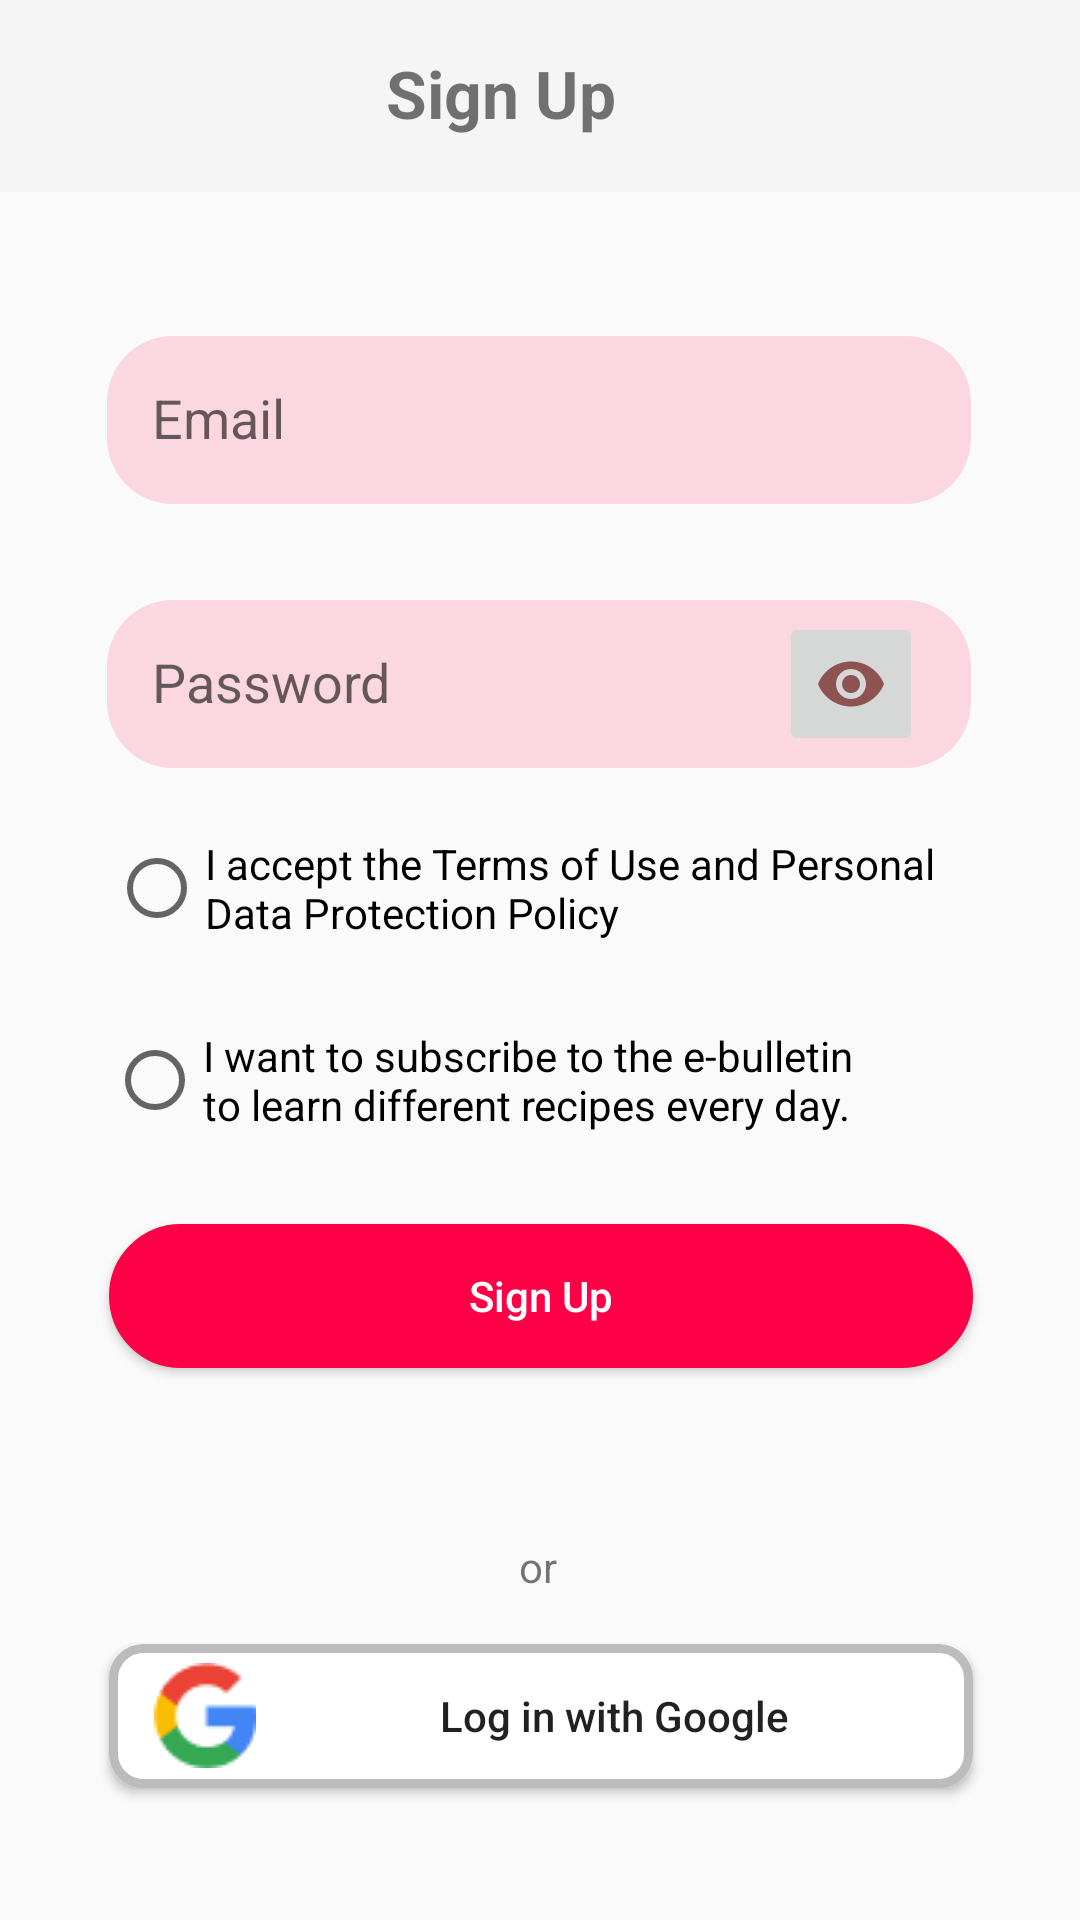

Reconstruct the res/layout file that produces this screen, plus the resources it refers to.
<!-- AndroidManifest.xml: activity theme FullScreenTheme -->
<!-- res/layout/activity_uye_ol.xml -->
<?xml version="1.0" encoding="utf-8"?>
<androidx.constraintlayout.widget.ConstraintLayout xmlns:android="http://schemas.android.com/apk/res/android"
    xmlns:app="http://schemas.android.com/apk/res-auto"
    xmlns:tools="http://schemas.android.com/tools"
    android:layout_width="match_parent"
    android:layout_height="match_parent"
    tools:context=".tanitim.GirisActivity">

    <EditText
        android:id="@+id/ePosta"
        android:layout_width="288dp"
        android:layout_height="56dp"
        android:layout_marginTop="24dp"
        android:background="@drawable/edit_text_background"
        android:gravity="start"
        android:hint="@string/email"
        android:paddingStart="15dp"
        android:paddingTop="15dp"
        android:textColor="@color/black"
        app:layout_constraintEnd_toEndOf="parent"
        app:layout_constraintHorizontal_bias="0.495"
        app:layout_constraintStart_toStartOf="parent"
        app:layout_constraintTop_toBottomOf="@+id/imageView2" />

    <EditText
        android:id="@+id/sifre"
        android:layout_width="288dp"
        android:layout_height="56dp"
        android:layout_marginTop="32dp"
        android:background="@drawable/edit_text_background"
        android:gravity="start"
        android:hint="@string/sifre"
        android:paddingStart="15dp"
        android:paddingTop="15dp"
        android:textColor="@color/black"
        app:layout_constraintEnd_toEndOf="parent"
        app:layout_constraintHorizontal_bias="0.495"
        app:layout_constraintStart_toStartOf="parent"
        app:layout_constraintTop_toBottomOf="@+id/ePosta" />


    <ImageView
        android:id="@+id/imageView12"
        android:layout_width="107dp"
        android:layout_height="wrap_content"
        app:layout_constraintBottom_toBottomOf="@+id/textView4"
        app:layout_constraintEnd_toEndOf="@+id/uyeOl"
        app:layout_constraintHorizontal_bias="0.939"
        app:layout_constraintStart_toStartOf="@+id/uyeOl"
        app:layout_constraintTop_toTopOf="@+id/textView4"
        app:srcCompat="@drawable/img_8" />

    <ImageView
        android:id="@+id/imageView11"
        android:layout_width="107dp"
        android:layout_height="wrap_content"
        android:layout_marginTop="66dp"
        android:layout_marginEnd="242dp"
        app:layout_constraintEnd_toEndOf="parent"
        app:layout_constraintHorizontal_bias="0.0"
        app:layout_constraintStart_toStartOf="@+id/uyeOl"
        app:layout_constraintTop_toBottomOf="@+id/uyeOl"
        app:srcCompat="@drawable/img_8" />

    <TextView
        android:id="@+id/textView4"
        android:layout_width="wrap_content"
        android:layout_height="wrap_content"
        android:text="@string/yada"
        app:layout_constraintBottom_toBottomOf="@+id/imageView11"
        app:layout_constraintEnd_toEndOf="parent"
        app:layout_constraintHorizontal_bias="0.498"
        app:layout_constraintStart_toStartOf="parent"
        app:layout_constraintTop_toTopOf="@+id/imageView11" />

    <androidx.appcompat.widget.Toolbar
        android:id="@+id/toolbar"
        android:layout_width="409dp"
        android:layout_height="64dp"
        android:background="?attr/colorPrimary"
        android:minHeight="?attr/actionBarSize"
        android:theme="?attr/actionBarTheme"
        app:layout_constraintEnd_toEndOf="parent"
        app:layout_constraintStart_toStartOf="parent"
        app:layout_constraintTop_toTopOf="parent" />

    <ImageView
        android:id="@+id/geri"
        android:layout_width="wrap_content"
        android:layout_height="wrap_content"
        android:layout_marginStart="16dp"
        app:layout_constraintBottom_toBottomOf="@+id/toolbar"
        app:layout_constraintStart_toStartOf="@+id/toolbar"
        app:layout_constraintTop_toTopOf="@+id/toolbar"
        app:srcCompat="@drawable/baseline_arrow_back_24" />

    <TextView
        android:id="@+id/textView3"
        android:layout_width="wrap_content"
        android:layout_height="wrap_content"
        android:text="@string/uyeol"
        android:textSize="22sp"
        android:textStyle="bold"
        app:layout_constraintBottom_toBottomOf="@+id/toolbar"
        app:layout_constraintEnd_toEndOf="parent"
        app:layout_constraintHorizontal_bias="0.497"
        app:layout_constraintStart_toStartOf="@+id/toolbar"
        app:layout_constraintTop_toTopOf="@+id/toolbar"
        app:layout_constraintVertical_bias="0.47" />

    <Button
        android:id="@+id/uyeOl"
        android:layout_width="288dp"
        android:layout_height="48dp"
        android:layout_marginTop="24dp"
        android:background="@drawable/button_shape3"
        android:text="@string/uyeol"
        android:textAllCaps="false"
        android:textColor="@color/white"
        app:layout_constraintEnd_toEndOf="parent"
        app:layout_constraintHorizontal_bias="0.504"
        app:layout_constraintStart_toStartOf="parent"
        app:layout_constraintTop_toBottomOf="@+id/radioButton2" />

    <Button
        android:id="@+id/googleGir"
        android:layout_width="wrap_content"
        android:layout_height="wrap_content"
        android:layout_marginBottom="44dp"
        android:background="@drawable/button_shape4"
        android:drawableStart="@drawable/img_9"
        android:paddingStart="15dp"
        android:text="@string/googleGir"
        android:textAllCaps="false"
        app:layout_constraintBottom_toBottomOf="parent"
        app:layout_constraintEnd_toEndOf="parent"

        app:layout_constraintHorizontal_bias="0.504"
        app:layout_constraintStart_toStartOf="parent" />

    <RadioButton
        android:id="@+id/radioButton"
        android:layout_width="wrap_content"
        android:layout_height="wrap_content"
        android:layout_marginTop="16dp"
        android:minHeight="48dp"
        android:text="@string/kosul1"
        app:layout_constraintEnd_toEndOf="parent"
        app:layout_constraintHorizontal_bias="0.012"
        app:layout_constraintStart_toStartOf="@+id/sifre"
        app:layout_constraintTop_toBottomOf="@+id/sifre" />

    <RadioButton
        android:id="@+id/radioButton2"
        android:layout_width="wrap_content"
        android:layout_height="wrap_content"
        android:layout_marginTop="16dp"
        android:minHeight="48dp"
        android:text="@string/kosul2"
        app:layout_constraintEnd_toEndOf="parent"
        app:layout_constraintHorizontal_bias="0.0"
        app:layout_constraintStart_toStartOf="@+id/sifre"
        app:layout_constraintTop_toBottomOf="@+id/radioButton" />

    <ImageView
        android:id="@+id/imageView2"
        android:layout_width="200dp"
        android:layout_height="wrap_content"
        android:layout_marginTop="24dp"
        app:layout_constraintEnd_toEndOf="parent"
        app:layout_constraintHorizontal_bias="0.497"
        app:layout_constraintStart_toStartOf="parent"
        app:layout_constraintTop_toBottomOf="@+id/toolbar"
        app:srcCompat="@drawable/img_7" />

    <androidx.constraintlayout.utils.widget.ImageFilterButton
        android:id="@+id/btnShowHidePassword"
        android:layout_width="wrap_content"
        android:layout_height="wrap_content"
        android:layout_marginEnd="16dp"
        android:minWidth="48dp"
        android:minHeight="48dp"
        app:layout_constraintBottom_toBottomOf="@+id/sifre"
        app:layout_constraintEnd_toEndOf="@+id/sifre"
        app:layout_constraintTop_toTopOf="@+id/sifre"
        app:srcCompat="@drawable/baseline_visibility_24"
        tools:ignore="SpeakableTextPresentCheck" />



</androidx.constraintlayout.widget.ConstraintLayout>
<!-- resources referenced by this layout -->
<resources>
  <color name="black">#FF000000</color>
  <color name="white">#FFFFFFFF</color>
  <!-- drawable baseline_visibility_24 (drawable) -->
  <vector android:height="24dp" android:tint="#8E5252"
      android:viewportHeight="24" android:viewportWidth="24"
      android:width="24dp" xmlns:android="http://schemas.android.com/apk/res/android">
      <path android:fillColor="#925656" android:pathData="M12,4.5C7,4.5 2.73,7.61 1,12c1.73,4.39 6,7.5 11,7.5s9.27,-3.11 11,-7.5c-1.73,-4.39 -6,-7.5 -11,-7.5zM12,17c-2.76,0 -5,-2.24 -5,-5s2.24,-5 5,-5 5,2.24 5,5 -2.24,5 -5,5zM12,9c-1.66,0 -3,1.34 -3,3s1.34,3 3,3 3,-1.34 3,-3 -1.34,-3 -3,-3z"/>
  </vector>
  <!-- drawable button_shape3 (drawable) -->
  <?xml version="1.0" encoding="utf-8"?>
  <shape xmlns:android="http://schemas.android.com/apk/res/android" android:shape="rectangle" >
      <corners
          android:radius="25dp"
          />
      <solid
          android:color="#FE0045"
          />
      <padding
          android:left="0dp"
          android:top="0dp"
          android:right="0dp"
          android:bottom="0dp"
          />
      <size
          android:width="138dp"
          android:height="40dp"
          />
      <stroke
          android:width="3dp"
          android:color="#FE0045"
          />
  </shape>
  <!-- drawable button_shape4 (drawable) -->
  <?xml version="1.0" encoding="utf-8"?>
  <shape xmlns:android="http://schemas.android.com/apk/res/android" android:shape="rectangle" >
      <corners
          android:radius="10dp"
          />
      <solid
          android:color="#FFFFFF"
          />
      <padding
          android:left="0dp"
          android:top="0dp"
          android:right="0dp"
          android:bottom="0dp"
          />
      <size
          android:width="288dp"
          android:height="40dp"
          />
      <stroke
          android:width="3dp"
          android:color="#BCBCBC"
          />
  </shape>
  <!-- drawable edit_text_background (drawable) -->
  <shape xmlns:android="http://schemas.android.com/apk/res/android"
      android:shape="rectangle">
      <corners android:radius="22dp" />
      <solid android:color="#DAFCD2DE" />
  </shape>
  <!-- drawable img_7: png bitmap (drawable, 6085 bytes) -->
  <!-- drawable img_8: png bitmap (drawable, 87 bytes) -->
  <!-- drawable img_9: png bitmap (drawable, 822 bytes) -->
  <string name="email">Email</string>
  <string name="googleGir">Log in with Google</string>
  <string name="kosul1">I accept the Terms of Use and Personal\nData Protection Policy</string>
  <string name="kosul2">I want to subscribe to the e-bulletin\nto learn different recipes every day.</string>
  <string name="sifre">Password</string>
  <string name="uyeol">Sign Up</string>
  <string name="yada">or</string>
  <style name="FullScreenTheme" parent="Theme.AppCompat.Light.NoActionBar">
          <item name="android:windowFullscreen">true</item>
          <item name="android:windowNoTitle">true</item>
      </style>
</resources>
